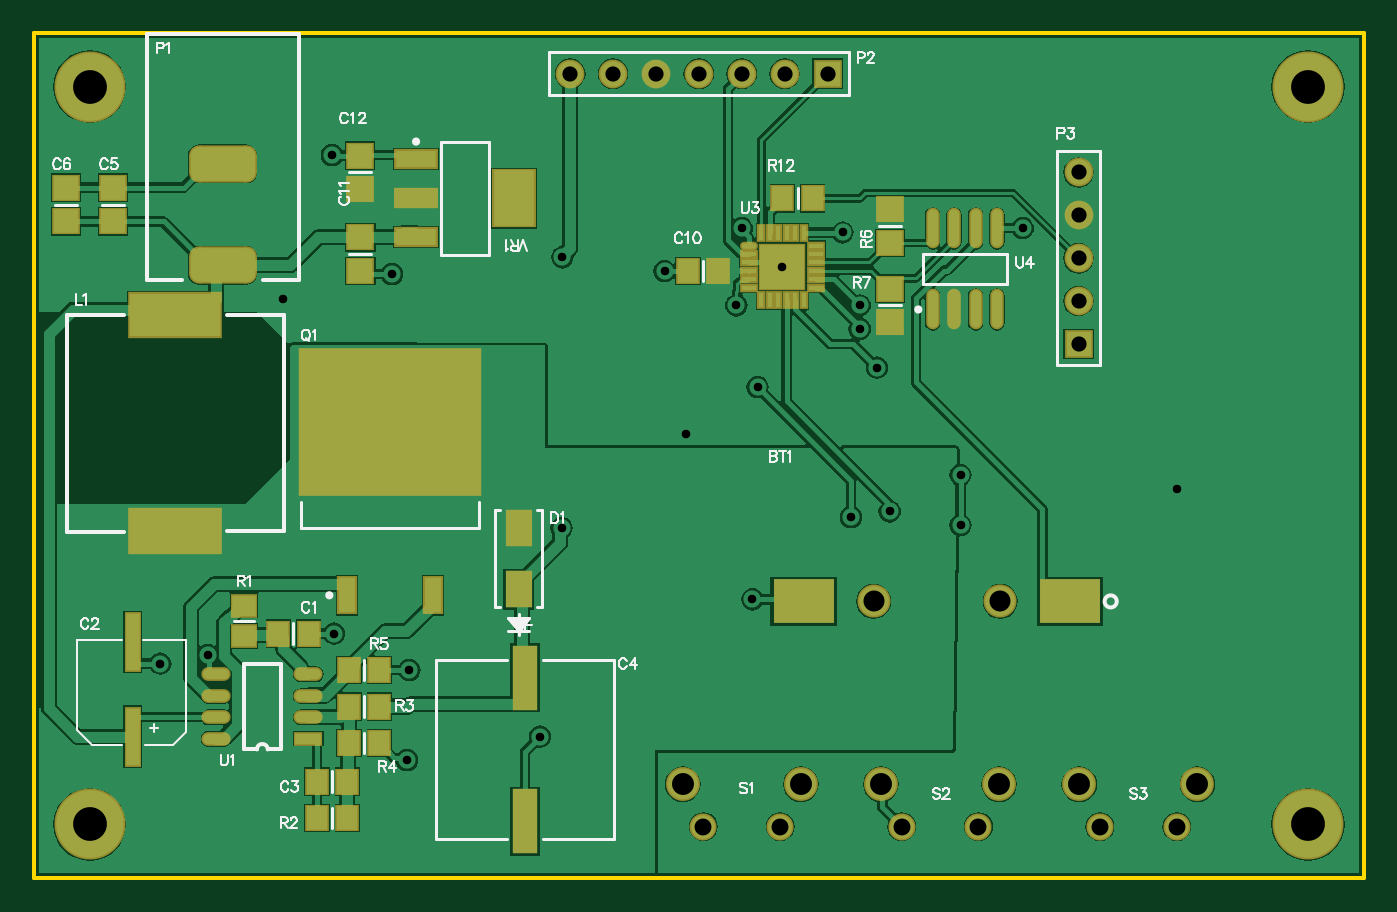
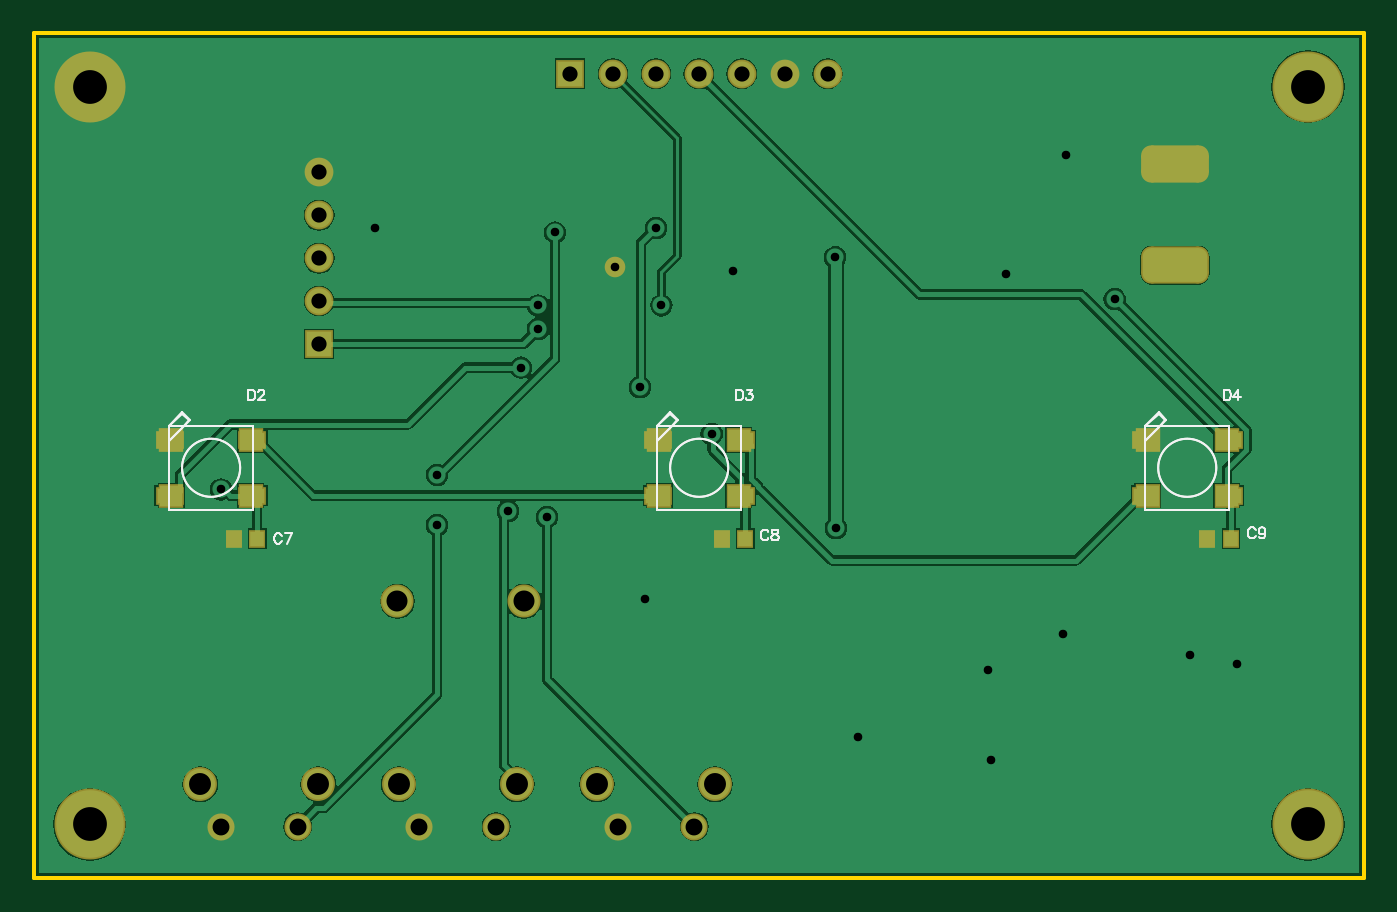
Circuit board: 9 layer files. Board 78.7 x 50.0 mm.
- drill: Controller-RoundHoles.TXT (897 bytes)
- drill: Controller-SlotHoles.TXT (176 bytes)
- bottom_copper: Controller.GBL (26577 bytes)
- bottom_silk: Controller.GBO (5386 bytes)
- bottom_mask: Controller.GBS (2223 bytes)
- outline: Controller.GKO (419 bytes)
- top_copper: Controller.GTL (48410 bytes)
- top_silk: Controller.GTO (17089 bytes)
- top_mask: Controller.GTS (3823 bytes)

=== drill: Controller-RoundHoles.TXT ===
M48
;Layer_Color=9474304
;FILE_FORMAT=2:5
INCH,TZ
;TYPE=PLATED
T1F00S00C0.02000
T2F00S00C0.03543
T3F00S00C0.03937
T5F00S00C0.04900
T6F00S00C0.05118
T7F00S00C0.07874
%
T01
X273000Y347000
X284044Y349000
X301569Y431947
X327000Y437845
X313000Y465555
X366708Y441707
X390500Y438500
X407232Y430500
X408500Y448500
X418000Y439500
X432000Y447500
X436000Y430500
Y425000
X440000Y416000
X412189Y411434
X395499Y400500
X366500Y378610
X361500Y330000
X330500Y324500
X331000Y345500
X313500Y354000
X411000Y362000
X433942Y381135
X443000Y382500
X459497Y379289
X459500Y391000
X509913Y387611
X474000Y448500
T02
X487000Y421500
Y431500
Y441500
Y451500
Y461500
X428500Y484500
X418500
X408500
X398500
X388500
X378500
X368500
T03
X492000Y309000
X509913
X463685
X445772
X417457
X399543
T05
X439250Y361500
X468750
T06
X394721Y318843
X422280
X440949
X468508
X487177
X514736
T07
X540500Y309500
X256500
X540500Y481500
X256500
M30

=== drill: Controller-SlotHoles.TXT ===
M48
;Layer_Color=9474304
;FILE_FORMAT=2:5
INCH,TZ
;TYPE=PLATED
T4F00S00C0.03937
%
G90
G05
T04
G00X282579Y439878
M15
G01X292421
M16
G00X283563Y463500
M15
G01X291437
M16
M17
M30

=== bottom_copper: Controller.GBL (26577 bytes, source omitted) ===
=== bottom_silk: Controller.GBO ===
G04*
G04 #@! TF.GenerationSoftware,Altium Limited,Altium Designer,21.0.8 (223)*
G04*
G04 Layer_Color=32896*
%FSLAX25Y25*%
%MOIN*%
G70*
G04*
G04 #@! TF.SameCoordinates,2B0E51DB-16DA-4BED-BE65-32D912633A35*
G04*
G04*
G04 #@! TF.FilePolarity,Positive*
G04*
G01*
G75*
%ADD14C,0.00500*%
D14*
X291428Y392646D02*
G03*
X291428Y392646I-6774J0D01*
G01*
D02*
G03*
X291428Y392646I-6774J0D01*
G01*
X405197D02*
G03*
X405197Y392646I-6774J0D01*
G01*
D02*
G03*
X405197Y392646I-6774J0D01*
G01*
X518965D02*
G03*
X518965Y392646I-6774J0D01*
G01*
D02*
G03*
X518965Y392646I-6774J0D01*
G01*
X291348Y405638D02*
X294497Y402488D01*
X289576Y403866D02*
X291348Y405638D01*
X289576Y403866D02*
X290954Y402488D01*
X294497Y398945D01*
X274813Y382803D02*
Y402488D01*
X290954D01*
X294497D01*
Y398945D02*
Y402488D01*
Y382803D02*
Y398945D01*
X274813Y382803D02*
X294497D01*
X291348Y405244D02*
X294497Y402488D01*
X289773Y403669D02*
X291348Y405244D01*
X289773Y403669D02*
X290954Y402488D01*
X294497Y398945D01*
X274813Y382803D02*
Y402488D01*
X290954D01*
X294497D01*
Y398945D02*
Y402488D01*
Y382803D02*
Y398945D01*
X274813Y382803D02*
X294497D01*
X405116Y405638D02*
X408266Y402488D01*
X403344Y403866D02*
X405116Y405638D01*
X403344Y403866D02*
X404722Y402488D01*
X408266Y398945D01*
X388581Y382803D02*
Y402488D01*
X404722D01*
X408266D01*
Y398945D02*
Y402488D01*
Y382803D02*
Y398945D01*
X388581Y382803D02*
X408266D01*
X405116Y405244D02*
X408266Y402488D01*
X403541Y403669D02*
X405116Y405244D01*
X403541Y403669D02*
X404722Y402488D01*
X408266Y398945D01*
X388581Y382803D02*
Y402488D01*
X404722D01*
X408266D01*
Y398945D02*
Y402488D01*
Y382803D02*
Y398945D01*
X388581Y382803D02*
X408266D01*
X518884Y405638D02*
X522034Y402488D01*
X517112Y403866D02*
X518884Y405638D01*
X517112Y403866D02*
X518490Y402488D01*
X522034Y398945D01*
X502349Y382803D02*
Y402488D01*
X518490D01*
X522034D01*
Y398945D02*
Y402488D01*
Y382803D02*
Y398945D01*
X502349Y382803D02*
X522034D01*
X518884Y405244D02*
X522034Y402488D01*
X517309Y403669D02*
X518884Y405244D01*
X517309Y403669D02*
X518490Y402488D01*
X522034Y398945D01*
X502349Y382803D02*
Y402488D01*
X518490D01*
X522034D01*
Y398945D02*
Y402488D01*
Y382803D02*
Y398945D01*
X502349Y382803D02*
X522034D01*
X276155Y410845D02*
Y408346D01*
Y410845D02*
X275322D01*
X274965Y410726D01*
X274727Y410488D01*
X274608Y410250D01*
X274489Y409893D01*
Y409298D01*
X274608Y408941D01*
X274727Y408703D01*
X274965Y408465D01*
X275322Y408346D01*
X276155D01*
X272739Y410845D02*
X273929Y409179D01*
X272144D01*
X272739Y410845D02*
Y408346D01*
X389823Y410845D02*
Y408346D01*
Y410845D02*
X388990D01*
X388633Y410726D01*
X388395Y410488D01*
X388276Y410250D01*
X388157Y409893D01*
Y409298D01*
X388276Y408941D01*
X388395Y408703D01*
X388633Y408465D01*
X388990Y408346D01*
X389823D01*
X387359Y410845D02*
X386050D01*
X386764Y409893D01*
X386407D01*
X386169Y409774D01*
X386050Y409655D01*
X385931Y409298D01*
Y409060D01*
X386050Y408703D01*
X386288Y408465D01*
X386645Y408346D01*
X387002D01*
X387359Y408465D01*
X387478Y408584D01*
X387597Y408822D01*
X503591Y410845D02*
Y408346D01*
Y410845D02*
X502758D01*
X502401Y410726D01*
X502163Y410488D01*
X502044Y410250D01*
X501925Y409893D01*
Y409298D01*
X502044Y408941D01*
X502163Y408703D01*
X502401Y408465D01*
X502758Y408346D01*
X503591D01*
X501247Y410250D02*
Y410369D01*
X501127Y410607D01*
X501008Y410726D01*
X500770Y410845D01*
X500294D01*
X500056Y410726D01*
X499937Y410607D01*
X499818Y410369D01*
Y410131D01*
X499937Y409893D01*
X500175Y409536D01*
X501366Y408346D01*
X499699D01*
X268732Y378155D02*
X268851Y378393D01*
X269089Y378631D01*
X269327Y378750D01*
X269803D01*
X270041Y378631D01*
X270279Y378393D01*
X270398Y378155D01*
X270517Y377798D01*
Y377202D01*
X270398Y376845D01*
X270279Y376607D01*
X270041Y376369D01*
X269803Y376250D01*
X269327D01*
X269089Y376369D01*
X268851Y376607D01*
X268732Y376845D01*
X266483Y377917D02*
X266602Y377559D01*
X266840Y377322D01*
X267197Y377202D01*
X267316D01*
X267673Y377322D01*
X267911Y377559D01*
X268030Y377917D01*
Y378036D01*
X267911Y378393D01*
X267673Y378631D01*
X267316Y378750D01*
X267197D01*
X266840Y378631D01*
X266602Y378393D01*
X266483Y377917D01*
Y377322D01*
X266602Y376726D01*
X266840Y376369D01*
X267197Y376250D01*
X267435D01*
X267792Y376369D01*
X267911Y376607D01*
X382292Y377655D02*
X382411Y377893D01*
X382649Y378131D01*
X382887Y378250D01*
X383363D01*
X383601Y378131D01*
X383839Y377893D01*
X383958Y377655D01*
X384077Y377298D01*
Y376702D01*
X383958Y376345D01*
X383839Y376107D01*
X383601Y375869D01*
X383363Y375750D01*
X382887D01*
X382649Y375869D01*
X382411Y376107D01*
X382292Y376345D01*
X380994Y378250D02*
X381351Y378131D01*
X381470Y377893D01*
Y377655D01*
X381351Y377417D01*
X381113Y377298D01*
X380637Y377179D01*
X380280Y377060D01*
X380042Y376821D01*
X379923Y376583D01*
Y376226D01*
X380042Y375988D01*
X380161Y375869D01*
X380518Y375750D01*
X380994D01*
X381351Y375869D01*
X381470Y375988D01*
X381589Y376226D01*
Y376583D01*
X381470Y376821D01*
X381232Y377060D01*
X380875Y377179D01*
X380399Y377298D01*
X380161Y377417D01*
X380042Y377655D01*
Y377893D01*
X380161Y378131D01*
X380518Y378250D01*
X380994D01*
X495677Y376800D02*
X495795Y377038D01*
X496033Y377276D01*
X496272Y377395D01*
X496748D01*
X496986Y377276D01*
X497224Y377038D01*
X497343Y376800D01*
X497462Y376443D01*
Y375848D01*
X497343Y375491D01*
X497224Y375253D01*
X496986Y375015D01*
X496748Y374896D01*
X496272D01*
X496033Y375015D01*
X495795Y375253D01*
X495677Y375491D01*
X493308Y377395D02*
X494498Y374896D01*
X494974Y377395D02*
X493308D01*
M02*

=== bottom_mask: Controller.GBS ===
G04*
G04 #@! TF.GenerationSoftware,Altium Limited,Altium Designer,21.0.8 (223)*
G04*
G04 Layer_Color=16711935*
%FSLAX25Y25*%
%MOIN*%
G70*
G04*
G04 #@! TF.SameCoordinates,2B0E51DB-16DA-4BED-BE65-32D912633A35*
G04*
G04*
G04 #@! TF.FilePolarity,Negative*
G04*
G01*
G75*
%ADD34C,0.06706*%
%ADD35R,0.06706X0.06706*%
G04:AMPARAMS|DCode=36|XSize=158mil|YSize=86.74mil|CornerRadius=23.68mil|HoleSize=0mil|Usage=FLASHONLY|Rotation=0.000|XOffset=0mil|YOffset=0mil|HoleType=Round|Shape=RoundedRectangle|*
%AMROUNDEDRECTD36*
21,1,0.15800,0.03937,0,0,0.0*
21,1,0.11063,0.08674,0,0,0.0*
1,1,0.04737,0.05531,-0.01968*
1,1,0.04737,-0.05531,-0.01968*
1,1,0.04737,-0.05531,0.01968*
1,1,0.04737,0.05531,0.01968*
%
%ADD36ROUNDEDRECTD36*%
%ADD37C,0.06312*%
%ADD38C,0.07700*%
%ADD39R,0.06706X0.06706*%
%ADD40C,0.04800*%
%ADD41C,0.07887*%
%ADD42C,0.16548*%
%ADD74R,0.03950X0.04343*%
%ADD75R,0.05918X0.05524*%
%ADD76R,0.06706X0.04343*%
D34*
X368500Y484500D02*
D03*
X378500D02*
D03*
X388500D02*
D03*
X398500D02*
D03*
X418500D02*
D03*
X408500D02*
D03*
X487000Y461500D02*
D03*
Y451500D02*
D03*
Y441500D02*
D03*
Y431500D02*
D03*
D35*
X428500Y484500D02*
D03*
D36*
X287500Y463500D02*
D03*
Y439878D02*
D03*
D37*
X492000Y309000D02*
D03*
X509913D02*
D03*
X445772D02*
D03*
X463685D02*
D03*
X399543D02*
D03*
X417457D02*
D03*
D38*
X468750Y361500D02*
D03*
X439250D02*
D03*
D39*
X487000Y421500D02*
D03*
D40*
X418000Y439500D02*
D03*
D41*
X487177Y318843D02*
D03*
X514736D02*
D03*
X440949D02*
D03*
X468508D02*
D03*
X394721D02*
D03*
X422280D02*
D03*
D42*
X540500Y481500D02*
D03*
X256500Y309500D02*
D03*
X540500D02*
D03*
X256500Y481500D02*
D03*
D74*
X279947Y376146D02*
D03*
X274435D02*
D03*
X393168D02*
D03*
X387656D02*
D03*
X506947D02*
D03*
X501435D02*
D03*
D75*
X293907Y399142D02*
D03*
Y386150D02*
D03*
X275403Y399142D02*
D03*
Y386150D02*
D03*
X407675Y399142D02*
D03*
Y386150D02*
D03*
X389171Y399142D02*
D03*
Y386150D02*
D03*
X521443Y399142D02*
D03*
Y386150D02*
D03*
X502939Y399142D02*
D03*
Y386150D02*
D03*
D76*
X294301Y399142D02*
D03*
Y386150D02*
D03*
X275009Y399142D02*
D03*
Y386150D02*
D03*
X408069Y399142D02*
D03*
Y386150D02*
D03*
X388777Y399142D02*
D03*
Y386150D02*
D03*
X521837Y399142D02*
D03*
Y386150D02*
D03*
X502546Y399142D02*
D03*
Y386150D02*
D03*
M02*

=== outline: Controller.GKO ===
G04*
G04 #@! TF.GenerationSoftware,Altium Limited,Altium Designer,21.0.8 (223)*
G04*
G04 Layer_Color=16711935*
%FSLAX25Y25*%
%MOIN*%
G70*
G04*
G04 #@! TF.SameCoordinates,2B0E51DB-16DA-4BED-BE65-32D912633A35*
G04*
G04*
G04 #@! TF.FilePolarity,Positive*
G04*
G01*
G75*
%ADD11C,0.01000*%
D11*
X243500Y297000D02*
Y494000D01*
Y297000D02*
X553500D01*
X553500Y494000D02*
X553500Y297000D01*
X243500Y494000D02*
X553500D01*
M02*

=== top_copper: Controller.GTL (48410 bytes, source omitted) ===
=== top_silk: Controller.GTO (17089 bytes, source omitted) ===
=== top_mask: Controller.GTS ===
G04*
G04 #@! TF.GenerationSoftware,Altium Limited,Altium Designer,21.0.8 (223)*
G04*
G04 Layer_Color=8388736*
%FSLAX25Y25*%
%MOIN*%
G70*
G04*
G04 #@! TF.SameCoordinates,2B0E51DB-16DA-4BED-BE65-32D912633A35*
G04*
G04*
G04 #@! TF.FilePolarity,Negative*
G04*
G01*
G75*
%ADD15R,0.06706X0.06312*%
%ADD16R,0.22060X0.10800*%
%ADD17R,0.10249X0.04737*%
%ADD18R,0.10249X0.13792*%
%ADD19O,0.03162X0.09461*%
%ADD20O,0.06800X0.03200*%
%ADD21R,0.06800X0.03200*%
%ADD22R,0.05524X0.06312*%
%ADD23R,0.06100X0.08500*%
%ADD24R,0.05900X0.15000*%
%ADD25R,0.03950X0.14186*%
%ADD26R,0.42532X0.34658*%
%ADD27R,0.04737X0.09068*%
%ADD28R,0.06312X0.05524*%
%ADD29R,0.14200X0.10200*%
%ADD30R,0.01981X0.04147*%
%ADD31R,0.04147X0.01981*%
%ADD32O,0.04147X0.01981*%
%ADD33R,0.11036X0.11036*%
%ADD34C,0.06706*%
%ADD35R,0.06706X0.06706*%
G04:AMPARAMS|DCode=36|XSize=158mil|YSize=86.74mil|CornerRadius=23.68mil|HoleSize=0mil|Usage=FLASHONLY|Rotation=0.000|XOffset=0mil|YOffset=0mil|HoleType=Round|Shape=RoundedRectangle|*
%AMROUNDEDRECTD36*
21,1,0.15800,0.03937,0,0,0.0*
21,1,0.11063,0.08674,0,0,0.0*
1,1,0.04737,0.05531,-0.01968*
1,1,0.04737,-0.05531,-0.01968*
1,1,0.04737,-0.05531,0.01968*
1,1,0.04737,0.05531,0.01968*
%
%ADD36ROUNDEDRECTD36*%
%ADD37C,0.06312*%
%ADD38C,0.07700*%
%ADD39R,0.06706X0.06706*%
%ADD40C,0.04800*%
%ADD41C,0.07887*%
%ADD42C,0.16548*%
D15*
X262000Y457937D02*
D03*
Y450063D02*
D03*
X251000Y457937D02*
D03*
Y450063D02*
D03*
X443000Y445063D02*
D03*
Y452937D02*
D03*
Y434437D02*
D03*
Y426563D02*
D03*
X319618Y438535D02*
D03*
Y446409D02*
D03*
X319500Y465437D02*
D03*
Y457563D02*
D03*
D16*
X276500Y377803D02*
D03*
Y428197D02*
D03*
D17*
X332583Y464555D02*
D03*
Y455500D02*
D03*
Y446445D02*
D03*
D18*
X355417Y455500D02*
D03*
D19*
X453000Y429551D02*
D03*
X458000D02*
D03*
X463000D02*
D03*
X468000D02*
D03*
X453000Y448449D02*
D03*
X458000D02*
D03*
X463000D02*
D03*
X468000D02*
D03*
D20*
X286000Y344500D02*
D03*
Y339500D02*
D03*
Y334500D02*
D03*
Y329500D02*
D03*
X307500Y344500D02*
D03*
Y339500D02*
D03*
Y334500D02*
D03*
D21*
Y329500D02*
D03*
D22*
X324043Y345500D02*
D03*
X316957D02*
D03*
X324043Y328500D02*
D03*
X316957D02*
D03*
X307543Y354000D02*
D03*
X300457D02*
D03*
X324043Y337000D02*
D03*
X316957D02*
D03*
X395957Y438535D02*
D03*
X403043D02*
D03*
X417957Y455500D02*
D03*
X425043D02*
D03*
X316543Y319500D02*
D03*
X309457D02*
D03*
X316543Y311000D02*
D03*
X309457D02*
D03*
D23*
X356500Y364300D02*
D03*
Y378700D02*
D03*
D24*
X358000Y343750D02*
D03*
Y310250D02*
D03*
D25*
X266500Y329976D02*
D03*
Y352024D02*
D03*
D26*
X326500Y403279D02*
D03*
D27*
X336500Y362925D02*
D03*
X316500D02*
D03*
D28*
X292500Y360543D02*
D03*
Y353457D02*
D03*
D29*
X485100Y361500D02*
D03*
X422900D02*
D03*
D30*
X413058Y447394D02*
D03*
X415027D02*
D03*
X416995D02*
D03*
X418964D02*
D03*
X420932D02*
D03*
X422901D02*
D03*
Y431645D02*
D03*
X420932D02*
D03*
X418964D02*
D03*
X416995D02*
D03*
X415027D02*
D03*
X413058D02*
D03*
D31*
X425854Y444441D02*
D03*
Y442472D02*
D03*
Y440504D02*
D03*
Y438535D02*
D03*
Y436567D02*
D03*
Y434598D02*
D03*
X410106D02*
D03*
Y436567D02*
D03*
Y438535D02*
D03*
Y440504D02*
D03*
Y442472D02*
D03*
D32*
Y444441D02*
D03*
D33*
X418000Y439500D02*
D03*
D34*
X368500Y484500D02*
D03*
X378500D02*
D03*
X388500D02*
D03*
X398500D02*
D03*
X418500D02*
D03*
X408500D02*
D03*
X487000Y461500D02*
D03*
Y451500D02*
D03*
Y441500D02*
D03*
Y431500D02*
D03*
D35*
X428500Y484500D02*
D03*
D36*
X287500Y463500D02*
D03*
Y439878D02*
D03*
D37*
X492000Y309000D02*
D03*
X509913D02*
D03*
X445772D02*
D03*
X463685D02*
D03*
X399543D02*
D03*
X417457D02*
D03*
D38*
X468750Y361500D02*
D03*
X439250D02*
D03*
D39*
X487000Y421500D02*
D03*
D40*
X418000Y439500D02*
D03*
D41*
X487177Y318843D02*
D03*
X514736D02*
D03*
X440949D02*
D03*
X468508D02*
D03*
X394721D02*
D03*
X422280D02*
D03*
D42*
X540500Y481500D02*
D03*
X256500Y309500D02*
D03*
X540500D02*
D03*
X256500Y481500D02*
D03*
M02*
